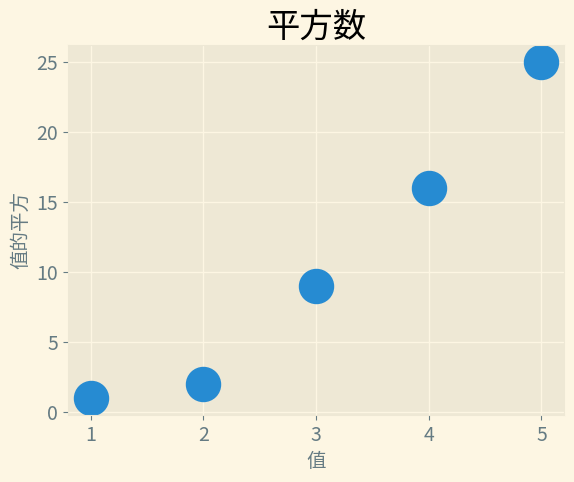

Write the Python code that produced this figure.
'''
Author: your name
Date: 2021-02-20 08:00:13
LastEditTime: 2021-02-23 15:20:12
LastEditors: Please set LastEditors
Description: In User Settings Edit
FilePath: \Matplotlib\make_scatter.py
'''
import matplotlib.pyplot as plt

x_value = [1, 2, 3, 4, 5]
y_value = [1, 2, 9, 16, 25]

plt.style.use('Solarize_Light2')
fig, ax = plt.subplots()
ax.scatter(x_value, y_value, s=600) #todo 其中s=200是指定点的大小

ax.set_title("平方数", fontsize=24)
ax.set_xlabel("值", fontsize=14)
ax.set_ylabel("值的平方", fontsize=14)

ax.tick_params(axis='both', which='major', labelsize=14)

plt.show()